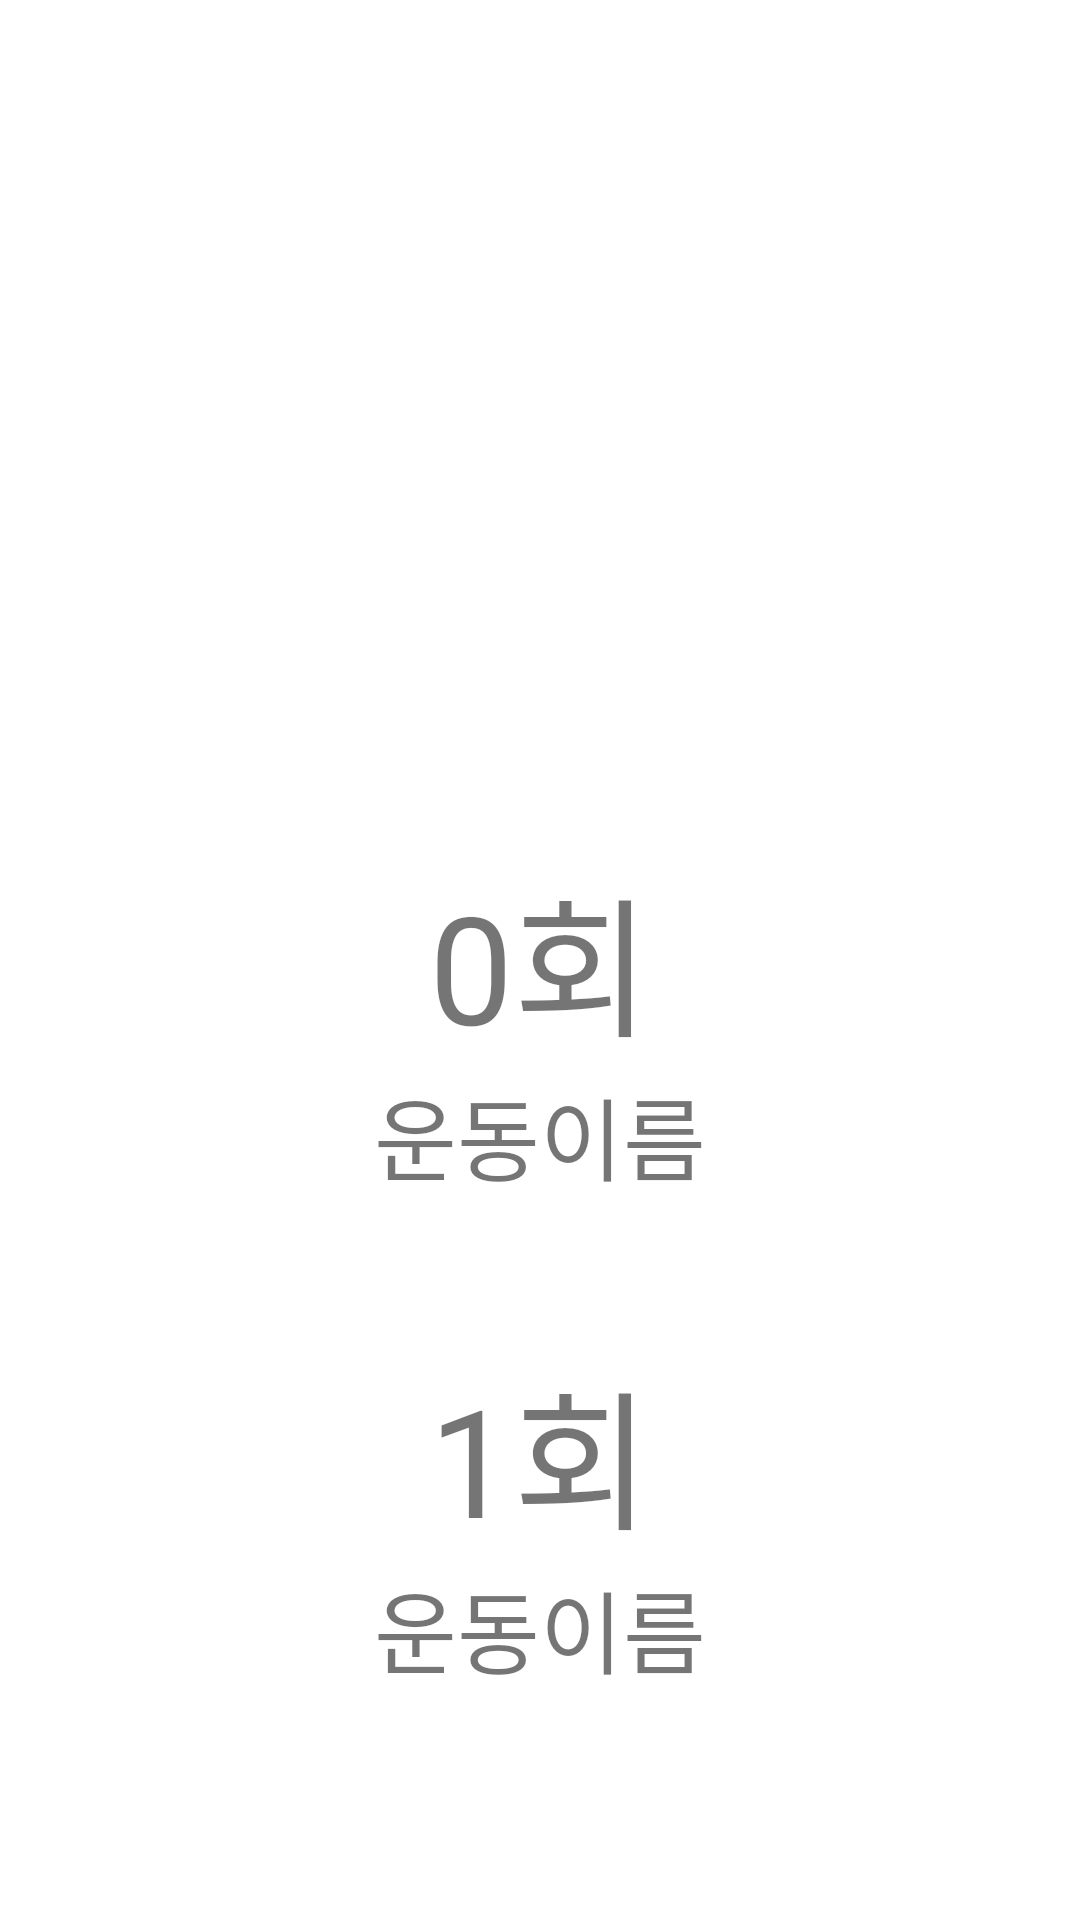

Reconstruct the res/layout file that produces this screen, plus the resources it refers to.
<!-- AndroidManifest.xml: application theme Theme.GitHubProject -->
<!-- res/layout/routine_dialog.xml -->
<?xml version="1.0" encoding="utf-8"?>
<androidx.constraintlayout.widget.ConstraintLayout xmlns:android="http://schemas.android.com/apk/res/android"
    xmlns:app="http://schemas.android.com/apk/res-auto"
    xmlns:tools="http://schemas.android.com/tools"
    android:layout_width="match_parent"
    android:layout_height="match_parent">

    <ViewFlipper
        android:id="@+id/routine_flipper"
        android:layout_width="match_parent"
        android:layout_height="match_parent" >

        <RelativeLayout
            android:id="@+id/R_Layout"
            android:layout_width="match_parent"
            android:layout_height="match_parent">

            <ImageView
                android:id="@+id/exc_img"
                android:layout_width="200dp"
                android:layout_height="200dp"
                android:layout_centerHorizontal="true"
                android:layout_above="@+id/num_per_set"
                />

            <TextView
                android:id="@+id/ima_tv"
                android:layout_width="wrap_content"
                android:layout_height="wrap_content"
                android:text="운동이름"
                android:textSize="30dp"
                android:layout_centerVertical="true"
                android:layout_centerHorizontal="true"
                android:layout_below="@+id/num_per_set"
                />

            <TextView
                android:id="@+id/num_per_set"
                android:layout_width="wrap_content"
                android:layout_height="wrap_content"
                android:gravity="center"
                android:text="0회"
                android:textAlignment="center"
                android:textSize="50dp"
                android:layout_centerVertical="true"
                android:layout_centerHorizontal="true"
                />
            <TextView
                android:id="@+id/next_workout"
                android:layout_width="wrap_content"
                android:layout_height="wrap_content"
                android:text="운동이름"
                android:textSize="30dp"
                android:layout_centerVertical="true"
                android:layout_centerHorizontal="true"
                android:layout_below="@+id/current_set"
                android:visibility="visible"
                />

            <Button
                android:id="@+id/end_btn"
                android:layout_width="wrap_content"
                android:layout_height="wrap_content"
                android:background="#00ff0000"
                android:textColor="@color/white"
                android:text="완료"
                android:layout_centerHorizontal="true"
                android:layout_below="@+id/ima_tv"
                />

            <TextView
                android:id="@+id/current_set"
                android:layout_width="wrap_content"
                android:layout_height="wrap_content"
                android:gravity="center"
                android:text="1회"
                android:textSize="50dp"
                android:layout_centerVertical="true"
                android:layout_centerHorizontal="true"
                android:layout_below="@+id/end_btn"
                />
        </RelativeLayout>

        <RelativeLayout xmlns:android="http://schemas.android.com/apk/res/android"
            android:layout_width="match_parent"
            android:layout_height="match_parent">

            <TextView
                android:id="@+id/text_view_countdown"
                android:layout_width="wrap_content"
                android:layout_height="wrap_content"
                android:layout_centerHorizontal="true"
                android:layout_centerVertical="true"
                android:text="00:00"
                android:textColor="@android:color/white"
                android:textSize="60sp" />

            <TextView
                android:id="@+id/Text_rest"
                android:layout_width="wrap_content"
                android:layout_height="wrap_content"
                android:layout_alignParentTop="true"
                android:layout_centerHorizontal="true"
                android:layout_marginTop="209dp"
                android:text="휴식"
                android:textColor="@android:color/white"
                android:textSize="45sp" />

            <Button
                android:id="@+id/button_add"
                android:layout_width="wrap_content"
                android:layout_height="wrap_content"
                android:layout_below="@id/text_view_countdown"
                android:layout_marginEnd="11dp"
                android:layout_centerHorizontal="true"
                android:backgroundTint="#00ff0000"
                android:textColor="@color/white"
                android:text="시간 추가" />
        </RelativeLayout>

        <RelativeLayout xmlns:android="http://schemas.android.com/apk/res/android"
            android:layout_width="match_parent"
            android:layout_height="match_parent">

            <TextView
                android:id="@+id/timer_work"
                android:layout_width="wrap_content"
                android:layout_height="wrap_content"
                android:layout_alignParentTop="true"
                android:layout_centerHorizontal="true"
                android:layout_marginTop="209dp"
                android:text="휴식"
                android:textColor="@android:color/white"
                android:textSize="45sp" />

            <TextView
                android:id="@+id/workout_countdown"
                android:layout_width="wrap_content"
                android:layout_height="wrap_content"
                android:layout_centerHorizontal="true"
                android:layout_centerVertical="true"
                android:text="00:00"
                android:textColor="@android:color/white"
                android:textSize="60sp" />
            <Button
                android:id="@+id/btn_end"
                android:layout_width="wrap_content"
                android:layout_height="wrap_content"
                android:layout_below="@id/workout_countdown"
                android:layout_marginEnd="11dp"
                android:layout_centerHorizontal="true"
                android:backgroundTint="#00ff0000"
                android:textColor="@color/white"
                android:visibility="invisible"
                android:text="완료" />

            <TextView
                android:id="@+id/current_set_timer"
                android:layout_width="wrap_content"
                android:layout_height="wrap_content"
                android:gravity="center"
                android:text="1회"
                android:textSize="50dp"
                android:layout_centerVertical="true"
                android:layout_centerHorizontal="true"
                android:layout_below="@+id/btn_end"
                />
            <TextView
                android:id="@+id/next_workout_timer"
                android:layout_width="wrap_content"
                android:layout_height="wrap_content"
                android:text="운동이름"
                android:textSize="30dp"
                android:layout_centerVertical="true"
                android:layout_centerHorizontal="true"
                android:layout_below="@+id/current_set_timer"
                android:visibility="visible"
                />
        </RelativeLayout>
    </ViewFlipper>

</androidx.constraintlayout.widget.ConstraintLayout>
<!-- resources referenced by this layout -->
<resources>
  <style name="Theme.GitHubProject" parent="Theme.MaterialComponents.DayNight.DarkActionBar">
          
          <item name="colorPrimary">@color/black</item>
          <item name="colorPrimaryVariant">@color/black</item>
          <item name="colorOnPrimary">@color/white</item>
          
          <item name="colorSecondary">@color/teal_200</item>
          <item name="colorSecondaryVariant">@color/teal_700</item>
          <item name="colorOnSecondary">@color/black</item>
          
          <item name="android:statusBarColor" tools:targetApi="l">?attr/colorPrimaryVariant</item>
          
          <item name="colorPrimaryDark">#000000</item>
      </style>
  <!-- not gathered from this repository: default colours our renderer supplied (Android Studio template values) -->
  <color name="teal_200">#FF03DAC5</color>
  <color name="teal_700">#FF018786</color>
  <color name="black">#FF000000</color>
  <color name="white">#FFFFFFFF</color>
</resources>
